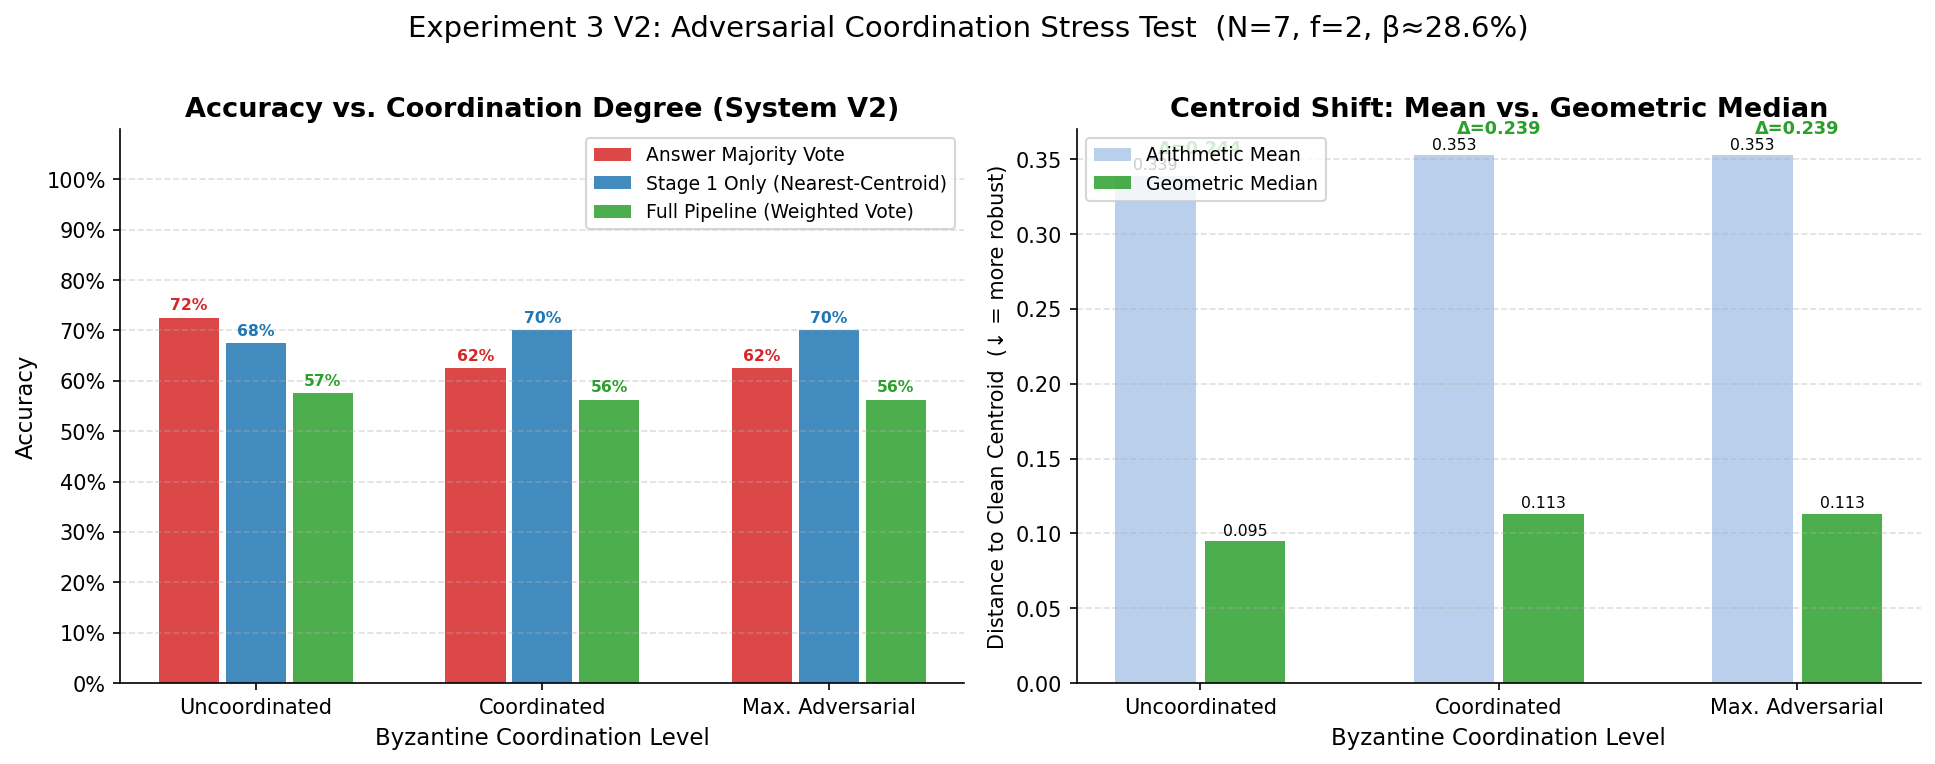

Source data for this figure (header and first rows):
coordination, pipeline_condition, accuracy, fallback_frequency, low_confidence_frequency, centroid_shift_mean, centroid_shift_gm, centroid_shift_delta
uncoordinated, majority_answer_vote, 0.725, 0.0, 0.0, 0.339, 0.09489, 0.2441
uncoordinated, stage1_only, 0.675, 0.025, 0.0, 0.339, 0.09489, 0.2441
uncoordinated, full_pipeline, 0.575, 0.025, 0.1125, 0.339, 0.09489, 0.2441
coordinated, majority_answer_vote, 0.625, 0.0, 0.0, 0.3526, 0.1133, 0.2394
coordinated, stage1_only, 0.7, 0.025, 0.0, 0.3526, 0.1133, 0.2394
coordinated, full_pipeline, 0.5625, 0.025, 0.0875, 0.3526, 0.1133, 0.2394
maximally_adversarial, majority_answer_vote, 0.625, 0.0, 0.0, 0.3526, 0.1133, 0.2394
maximally_adversarial, stage1_only, 0.7, 0.025, 0.0, 0.3526, 0.1133, 0.2394
maximally_adversarial, full_pipeline, 0.5625, 0.025, 0.0875, 0.3526, 0.1133, 0.2394
